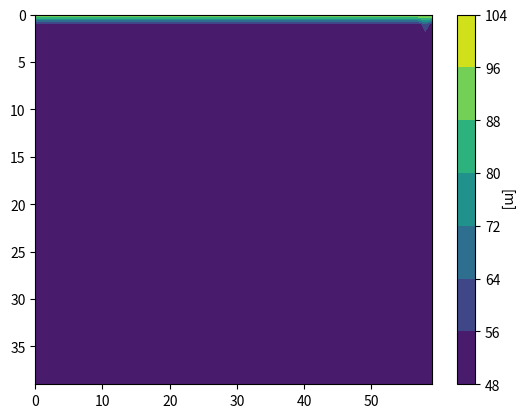

Write the Python code that produced this figure.
"""this program solves 2D equation"""

import time
import numpy as np
import matplotlib.pyplot as plt

time1 = time.time()

# # Setting
l_x = 600  # length
l_y = 400  # width
n_x = 60  # grid in x-axis
n_y = 40  # grid in y-axis
n_x_max = n_x + 1
n_y_max = n_y + 1
x0 = 0
y0 = 0
dx = (l_x / n_x)
dy = (l_y / n_y)
# variables (Acceleration Part)
x = np.reshape(np.zeros(n_y * n_x), [n_y, n_x])
y = np.copy(x)
gamma = np.copy(x)
gamma_e = np.copy(x)
gamma_w = np.copy(x)
gamma_n = np.copy(x)
gamma_s = np.copy(x)

for i in range(n_y_max - 1):
    for j in range(n_x_max - 1):
        x[i][j] = float(j) * dx
        y[i][j] = float(i) * dy
        gamma[i][j] = 2000

d_a = 50
omega = 0.8
error = 1000
std_error = 0.001
iteration = 0

# # Initial Condition
# 50[m] for every cells except top boundary
h_old = np.reshape([float(d_a) for i in np.zeros(n_y * n_x)], [n_y, n_x])
# creating zero matrix for process acceleration
h_new = np.reshape([float(d_a) for i in np.zeros(n_y * n_x)], [n_y, n_x])

# # Boundary Condition
# top boundary
h_old[0] = 100  # Dirichlet boundary
h_new[0] = 100  # Dirichlet boundary

# left boundary
q = 0.01  # newmann boundary [m/day]

# # Governing Equation (Water Head Distribution)
# def whd(a_p=a_known_e + a_known_w + a_known_n + a_known_s, side_coefficient_w=a_known_w, side_coefficient_e=a_known_e,
#         side_coefficient_n=a_known_n, side_coefficient_s=a_known_s, source=0.):
#     h_p = ((1 / a_p) * (side_coefficient_w * h_old[i][j - 1] + side_coefficient_e * h_old[i][j + 1] +
#                         side_coefficient_n * h_old[i - 1][j] + side_coefficient_s * h_old[i + 1][j] + source))
#     return h_p


# # Processing
while error > std_error:
    iteration += 1

    for i in range(1, n_y - 1):
        for j in range(1, n_x - 1):
            gamma_e = (gamma[i][j + 1] + gamma[i][j]) / 2
            gamma_w = (gamma[i][j - 1] + gamma[i][j]) / 2
            gamma_n = (gamma[i - 1][j] + gamma[i][j]) / 2
            gamma_s = (gamma[i + 1][j] + gamma[i][j]) / 2
            dx_e = x[i][j + 1] - x[i][j]
            dx_w = x[i][j] - x[i][j - 1]
            dy_n = y[i][j] - y[i - 1][j]
            dy_s = y[i + 1][j] - y[i][j]
            area_e = dy_n * d_a
            area_w = dy_n * d_a
            area_n = dx_e * d_a
            area_s = dx_w * d_a

            a_known_e = gamma_e * area_e / dx_e
            a_known_w = gamma_w * area_w / dx_w
            a_known_n = gamma_n * area_n / dy_n
            a_known_s = gamma_s * area_s / dy_s
            s_p = 0.
            s_u = 0.

        if i == 1:
            # top boundary
            h_old[0] = 100

        # left_boundary (constant_flow)
        if j == 0:
            a_known_w = 0

        # # # left boundary (no flow)
        # j = 0
        # for i in range(1, n_y_max - 1):
        #     h_new[i][j] = (1 / (a_known_e + a_known_n + a_known_s)) * (a_known_e * h_old[i][j + 1] +
        #                                                                a_known_n * h_old[i - 1][j] + a_known_s *
        #                                                                h_old[i + 1][j])

        # right boundary (no flow)
        if j == n_y - 1:
            a_known_e = 0
        # bottom boundary (no flow)
        if i == n_y - 1:
            a_known_s = 0

        a_p = a_known_e + a_known_w + a_known_n + a_known_s

        h_new[i][j] = ((1 / a_p) * (a_known_w * h_old[i][j - 1] + a_known_e * h_old[i][j + 1] +
                                    a_known_n * h_old[i - 1][j] + a_known_s * h_old[i + 1][j] + s_u))

    error = np.linalg.norm(h_new - h_old, 2)
    print('\nL2Norm = %0.5f' % error)

    print('iteration = ', iteration)

    # plt.contourf(h_new)
    # plt.gca().invert_yaxis()
    # plt.axis('off')
    # plt.grid()
    # plt.colorbar().ax.set_ylabel('[m]')
    # plt.pause(0.001)
    # plt.show(block=False)
    # plt.clf()

    for i in range(n_y_max - 1):
        for j in range(n_x_max - 1):
            h_old[i][j] = h_new[i][j]

print('L2Norm = ', np.linalg.norm(h_new))
print('iteration = ', iteration)

plt.contourf(h_new)
plt.gca().invert_yaxis()
plt.colorbar().ax.set_ylabel('[m]', rotation=270)
plt.savefig('Final_Result.png')
plt.show()

time2 = time.time()

print('\nTotal time = ', time2 - time1)

print()
